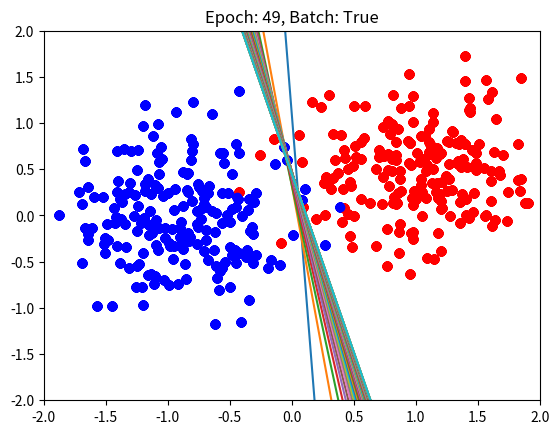

This chart was generated by the following Python code:


import numpy as np
import matplotlib.pyplot as plt


class perceptron():

    def __init__(self, layers, bias=True, batch=True, learningRate=0.001):
        self.layers = layers
        self.bias = bias
        self.batch = batch
        self.classData = None
        self.T = None
        self.classA = None
        self.classB = None
        self.W = None
        self.learningRate = learningRate
        return

    def generateClassData(self, nA, nB, mA, mB, sigmaA, sigmaB):

        classA_size = mA.size
        self.classA = np.random.randn(
            classA_size, nA)*sigmaA + np.transpose(np.array([mA]*nA))

        classB_size = mB.size
        self.classB = np.random.randn(
            classB_size, nB)*sigmaB + np.transpose(np.array([mB]*nB))

        classAB = np.concatenate((self.classA, self.classB), axis=1)
        # X in math
        if self.bias:
            classData = np.concatenate((classAB, np.ones((1, nA+nB))), axis=0)
        else:
            classData = classAB

        T = np.concatenate((np.ones((1, nA)), np.ones((1, nB))*(-1)), axis=1)

        shuffler = np.random.permutation(nA+nB)
        self.classData = classData[:, shuffler]
        self.T = T[:, shuffler]

        return

    def plotData(self, epoch=None):

        plt.scatter(self.classA[0, :], self.classA[1, :], c="red")
        plt.scatter(self.classB[0, :], self.classB[1, :], c="blue")
        y1 = -self.W[0, 2]/self.W[0, 1] - self.W[0, 0]/self.W[0, 1]*(-2)
        y2 = -self.W[0, 2]/self.W[0, 1] - self.W[0, 0]/self.W[0, 1]*(2)
        plt.plot([-2, 2], [y1, y2])
        plt.axis([-2, 2, -2, 2])
        plt.title("Epoch: {}, Batch: {}".format(epoch, self.batch))
        plt.draw()
        plt.pause(0.1)
        return

    def initWeights(self, dim=2, sigma=0.1):
        if self.bias:
            dim += 1
        self.W = np.random.randn(1, dim)*sigma

        return

    def deltaRule(self):
        if self.batch:
            deltaW = -self.learningRate * \
                np.dot((np.dot(self.W, self.classData) - self.T),
                       np.transpose(self.classData))
            self.W += deltaW
        else:
            deltaW = np.zeros(np.shape(self.W))
            for i in range(np.shape(self.classData)[1]):
                deltaW += -self.learningRate * \
                    (np.dot(
                        self.W, self.classData[:, i]) - self.T[:, i])*np.transpose(self.classData[:, i])
            self.W += deltaW

    def train(self, epochs=50, verbose=True):
        for i in range(epochs):
            self.deltaRule()
            if verbose:
                self.plotData(i)
        return

        # Parameters:
        # ? epochs (20 suitable)
        # ? input size
        # ? output size
        # ? number of training patterns
        # ? step length (learning  rate eta, small value, for example 0.001)
        #! a common mistake when implementing this is to accidentally orient the matrixes wrongly so that columns and rows are interchanged
        #! Have initial  values  assigned to weights (small  random numbers drawn from the normal distribution with zero mean) (Note  that  the  matrix  must  have matching dimensions)


def main():
    # Parameters for generate_data
    mA = np.array([1, 0.5])
    mB = np.array([-1, 0])
    nA = 200
    nB = 200
    sigmaA = 0.5
    sigmaB = 0.5
    #######
    single_layer = perceptron(1, batch=True)
    single_layer.generateClassData(nA, nB, mA, mB, sigmaA, sigmaB)
    single_layer.initWeights()
    # single_layer.plotData()
    single_layer.train()


if __name__ == "__main__":
    main()
